Labelled photos from "#Custom-Food-Dataset", an image-classification folder in Kiroharth/AI_tensorflow. The possible labels are: artichoke, bagel, banana, bell pepper, broccoli, burrito, cauliflower, corn, cornmeal, cucumber, fig, guacamole, ice cream, lemon, orange, pear, pineapple, pizza, pomegranate, popcorn, pretzel, strawberry.

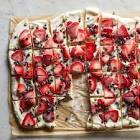
Label: strawberry

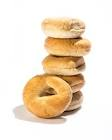
Label: bagel

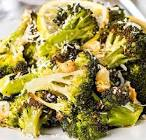
Label: broccoli

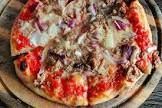
Label: pizza

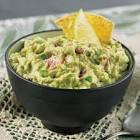
Label: guacamole

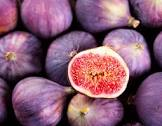
Label: fig
